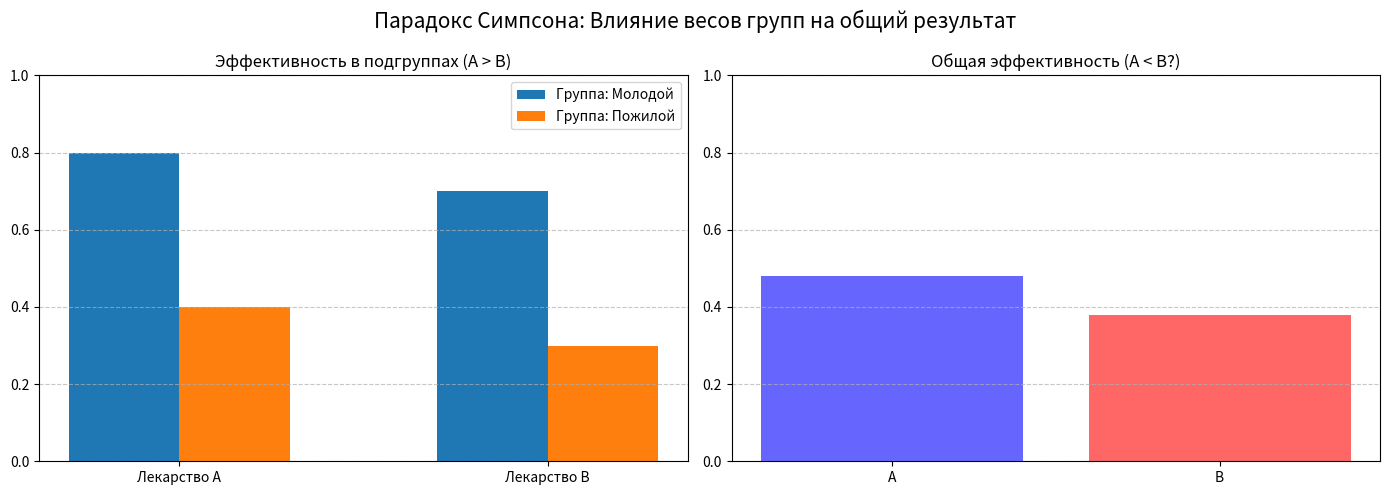

This figure's Python source:
import numpy as np
import matplotlib.pyplot as plt
import pandas as pd

# 1. ГЕНЕРАЦИЯ ДАННЫХ (Парадокс: A лучше в группах, но хуже в общем)
np.random.seed(42)
# Структура: [Группа, Лекарство, Успехи, Всего]
# Группа 1 (Молодые): A(80/100), B(70/100) -> A лучше
# Группа 2 (Пожилые): A(40/400), B(30/400) -> A лучше
groups = [
    ('Молодой', 'A', 80, 100), ('Молодой', 'B', 70, 100),
    ('Пожилой', 'A', 160, 400), ('Пожилой', 'B', 120, 400)
]
df = pd.DataFrame(groups, columns=['Возраст', 'Лекарство', 'Успех', 'Всего'])
df['Вероятность'] = df['Успех'] / df['Всего']

# 2. АГРЕГАЦИЯ (Общие данные)
total = df.groupby('Лекарство').sum(numeric_only=True)
total['Вероятность'] = total['Успех'] / total['Всего']

# 3. ВЫВОД РЕЗУЛЬТАТОВ
print("ЭФФЕКТИВНОСТЬ ПО ГРУППАМ:")
print(df[['Возраст', 'Лекарство', 'Вероятность']].to_string(index=False))
print("\nОБЩАЯ ЭФФЕКТИВНОСТЬ (ПАРАДОКС):")
print(total[['Вероятность']])

# 4. ВИЗУАЛИЗАЦИЯ
fig, (ax1, ax2) = plt.subplots(1, 2, figsize=(14, 5))

# График 1: По группам
for i, age in enumerate(['Молодой', 'Пожилой']):
    data = df[df['Возраст'] == age]
    ax1.bar(np.arange(2) + i*0.3, data['Вероятность'], width=0.3, label=f'Группа: {age}')

ax1.set_title('Эффективность в подгруппах (A > B)')
ax1.set_xticks([0.15, 1.15])
ax1.set_xticklabels(['Лекарство A', 'Лекарство B'])
ax1.legend()

# График 2: Итого (Парадокс)
ax2.bar(total.index, total['Вероятность'], color=['blue', 'red'], alpha=0.6)
ax2.set_title('Общая эффективность (A < B?)')

for ax in [ax1, ax2]:
    ax.set_ylim(0, 1)
    ax.grid(axis='y', linestyle='--', alpha=0.7)



plt.suptitle('Парадокс Симпсона: Влияние весов групп на общий результат', fontsize=15)
plt.tight_layout()
plt.show()